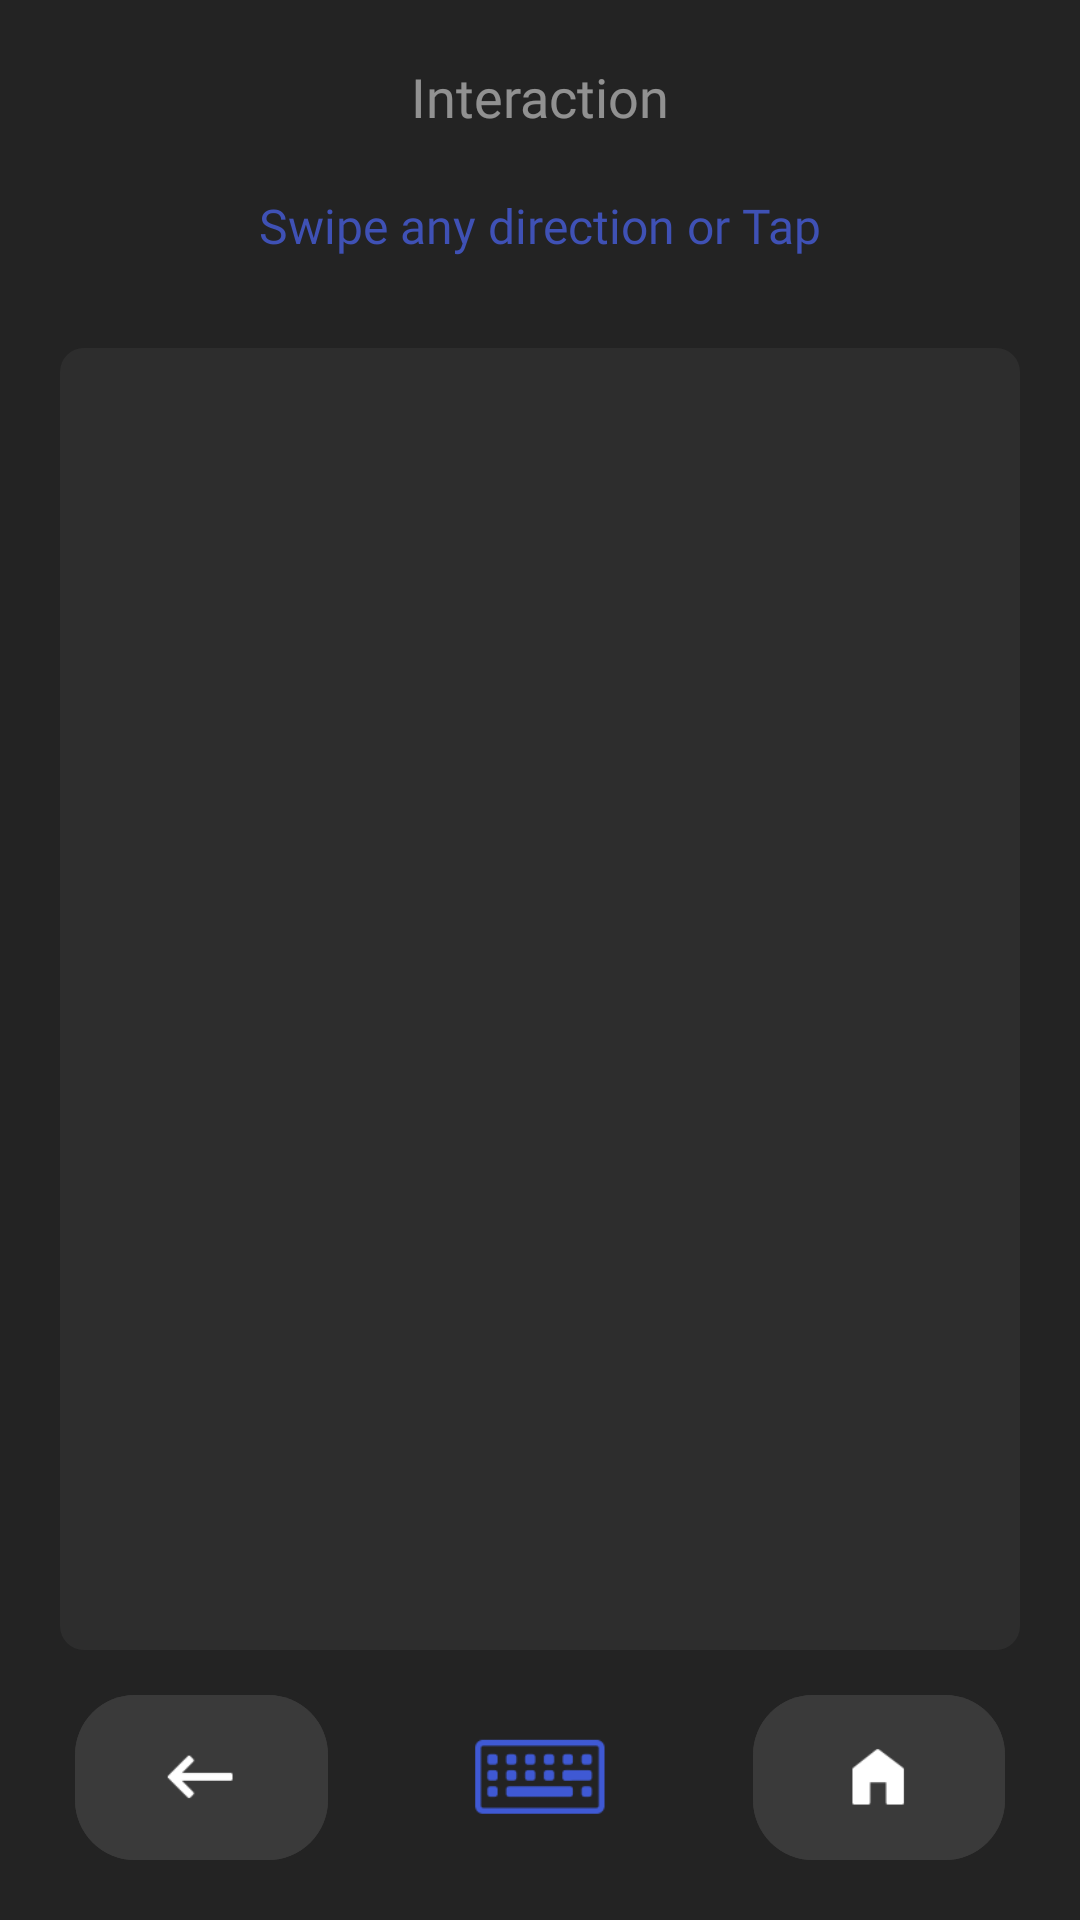

Write the Android layout XML for this screen, with the resource values it uses.
<!-- AndroidManifest.xml: application theme AppTheme -->
<!-- res/layout/fragment_interaction.xml -->
<?xml version="1.0" encoding="utf-8"?>
<RelativeLayout xmlns:android="http://schemas.android.com/apk/res/android"
    xmlns:tools="http://schemas.android.com/tools"
    android:layout_width="match_parent"
    android:layout_height="match_parent"
    android:background="#232323"
    tools:context=".Fragments.InteractionFragment">

    <TextView
        android:id="@+id/tv_title"
        android:layout_width="wrap_content"
        android:layout_height="wrap_content"
        android:text="Interaction"
        android:layout_marginTop="20dp"
        android:textColor="#80ffffff"
        android:fontFamily="@font/sourcesanspro_semibold"
        android:textSize="18sp"
        android:layout_centerHorizontal="true"/>

    <TextView
        android:id="@+id/tv_swipe_check"
        android:layout_width="wrap_content"
        android:layout_height="wrap_content"
        android:layout_below="@id/tv_title"
        android:layout_centerHorizontal="true"
        android:layout_marginTop="20dp"
        android:fontFamily="@font/sourcesanspro_semibold"
        android:text="Swipe any direction or Tap"
        android:textColor="#3F51B5"
        android:textSize="16sp" />

    <View
        android:id="@+id/view_swipe"
        android:layout_width="match_parent"
        android:layout_height="match_parent"
        android:layout_above="@id/lin_bottom_action"
        android:layout_below="@id/tv_swipe_check"
        android:layout_marginStart="20dp"
        android:layout_marginLeft="20dp"
        android:layout_marginEnd="20dp"
        android:layout_marginRight="20dp"
        android:layout_marginTop="30dp"
        android:background="@drawable/back_swipe_view_gray" />

    <LinearLayout
        android:id="@+id/lin_bottom_action"
        android:layout_width="match_parent"
        android:layout_height="wrap_content"
        android:layout_alignParentBottom="true"
        android:layout_centerHorizontal="true"
        android:layout_marginStart="20dp"
        android:layout_marginLeft="20dp"
        android:layout_marginEnd="20dp"
        android:layout_marginRight="20dp"
        android:layout_marginTop="15dp"
        android:layout_marginBottom="20dp"
        android:orientation="horizontal">

        <RelativeLayout
            android:layout_width="match_parent"
            android:layout_height="55dp"
            android:layout_marginStart="5dp"
            android:layout_marginLeft="5dp"
            android:layout_marginEnd="5dp"
            android:layout_marginRight="5dp"
            android:layout_weight="1.2"
            android:background="@drawable/back_btn_gray">

            <ImageButton
                android:id="@+id/btn_back"
                android:layout_width="match_parent"
                android:layout_height="match_parent"
                android:layout_centerInParent="true"
                android:src="@drawable/remote_b_back"
                android:scaleType="centerInside"
                android:background="@drawable/back_placeholder_btn"/>

        </RelativeLayout>

        <RelativeLayout
            android:layout_width="match_parent"
            android:layout_height="55dp"
            android:layout_marginStart="5dp"
            android:layout_marginLeft="5dp"
            android:layout_marginEnd="5dp"
            android:layout_marginRight="5dp"
            android:layout_weight="1">

            <ImageButton
                android:id="@+id/btn_keyboard"
                android:layout_width="55dp"
                android:layout_height="55dp"
                android:layout_centerInParent="true"
                android:background="@drawable/interaction_b_keyboard" />

        </RelativeLayout>

        <RelativeLayout
            android:layout_width="match_parent"
            android:layout_height="55dp"
            android:layout_marginStart="5dp"
            android:layout_marginLeft="5dp"
            android:layout_marginEnd="5dp"
            android:layout_marginRight="5dp"
            android:layout_weight="1.2"
            android:background="@drawable/back_btn_gray">

            <ImageButton
                android:id="@+id/btn_help"
                android:layout_width="match_parent"
                android:layout_height="match_parent"
                android:layout_centerInParent="true"
                android:src="@drawable/remote_b_home"
                android:scaleType="centerInside"
                android:background="@drawable/back_placeholder_btn" />

        </RelativeLayout>

    </LinearLayout>

</RelativeLayout>
<!-- resources referenced by this layout -->
<resources>
  <!-- drawable back_btn_gray (drawable) -->
  <?xml version="1.0" encoding="utf-8"?>
  <shape xmlns:android="http://schemas.android.com/apk/res/android">
      <solid android:color="#3A3A3A"/>
      <corners android:radius="20dp"/>
  </shape>
  <!-- drawable back_placeholder_btn (drawable) -->
  <?xml version="1.0" encoding="utf-8"?>
  <selector xmlns:android="http://schemas.android.com/apk/res/android">
      <item
          android:state_focused="true"
          android:state_pressed="true"
          android:drawable="@drawable/back_btn_purple" />
  
      <item
          android:state_focused="false"
          android:state_pressed="true"
          android:drawable="@drawable/back_btn_purple" />
  
      <item android:drawable="@drawable/back_btn_gray" />
  </selector>
  <!-- drawable back_swipe_view_gray (drawable) -->
  <?xml version="1.0" encoding="utf-8"?>
  <shape xmlns:android="http://schemas.android.com/apk/res/android">
      <solid android:color="#733A3A3A"/>
      <corners android:radius="8dp"/>
  </shape>
  <!-- drawable interaction_b_keyboard: png bitmap (drawable, 1864 bytes) -->
  <!-- drawable remote_b_back: png bitmap (drawable, 1454 bytes) -->
  <!-- drawable remote_b_home: png bitmap (drawable, 1565 bytes) -->
  <style name="AppTheme" parent="Theme.AppCompat.Light.NoActionBar">
          
          <item name="colorPrimary">@color/colorPrimary</item>
          <item name="colorPrimaryDark">@color/colorPrimaryDark</item>
          <item name="colorAccent">@color/colorAccent</item>
      </style>
  <!-- drawable back_btn_purple (drawable) -->
  <?xml version="1.0" encoding="utf-8"?>
  <shape xmlns:android="http://schemas.android.com/apk/res/android">
      <solid android:color="#9749CF"/>
      <corners android:radius="20dp"/>
  </shape>
  <color name="colorPrimary">#6200EE</color>
  <color name="colorPrimaryDark">#161616</color>
  <color name="colorAccent">#974acf</color>
</resources>
